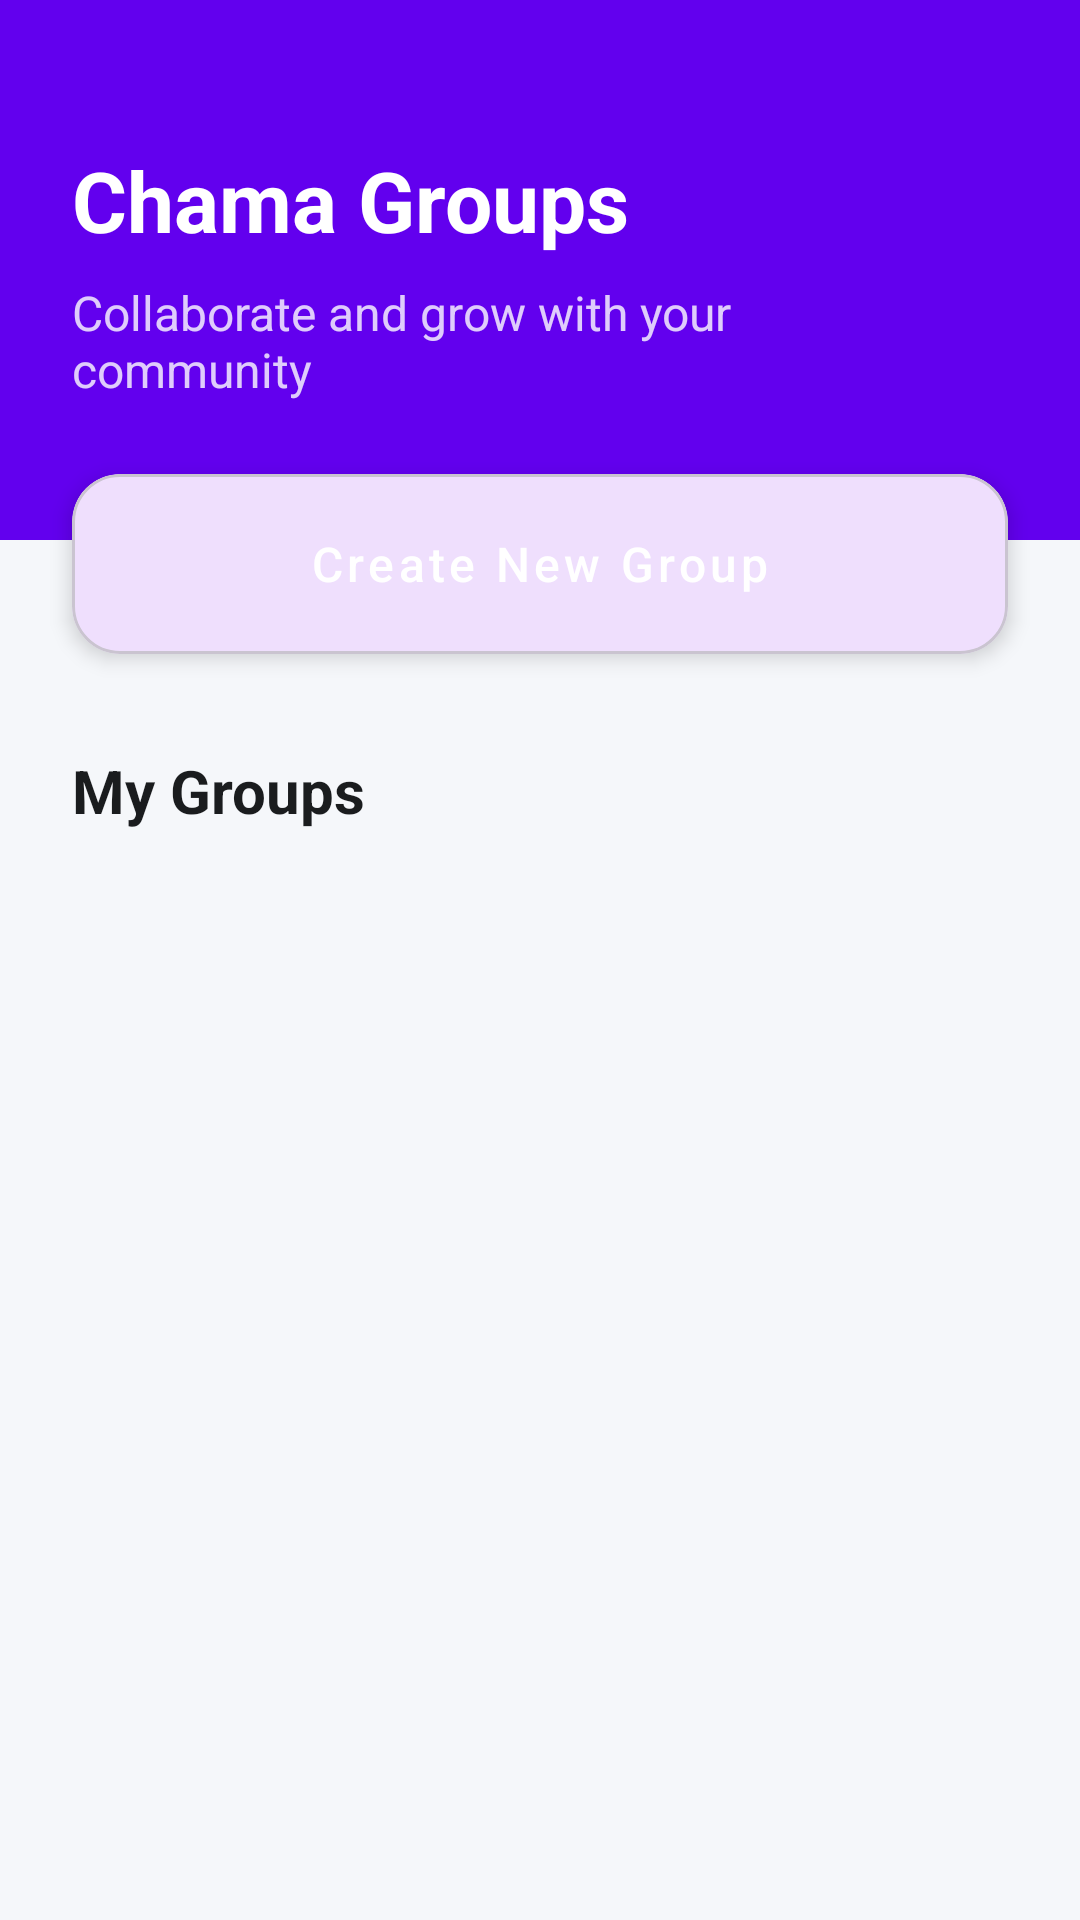

Android layout source for this screen:
<!-- AndroidManifest.xml: application theme Theme.SheLoans -->
<!-- res/layout/activity_chama.xml -->
<?xml version="1.0" encoding="utf-8"?>
<androidx.constraintlayout.widget.ConstraintLayout xmlns:android="http://schemas.android.com/apk/res/android"
    xmlns:app="http://schemas.android.com/apk/res-auto"
    xmlns:tools="http://schemas.android.com/tools"
    android:layout_width="match_parent"
    android:layout_height="match_parent"
    android:background="@color/brand_background">

    <View
        android:id="@+id/headerDecorator"
        android:layout_width="match_parent"
        android:layout_height="180dp"
        android:background="@color/brand_primary"
        app:layout_constraintTop_toTopOf="parent" />

    <TextView
        android:id="@+id/chamaTitle"
        android:layout_width="wrap_content"
        android:layout_height="wrap_content"
        android:layout_marginStart="24dp"
        android:layout_marginTop="48dp"
        android:text="Chama Groups"
        android:textColor="@color/white"
        android:textSize="28sp"
        android:textStyle="bold"
        app:layout_constraintStart_toStartOf="parent"
        app:layout_constraintTop_toTopOf="parent" />

    <TextView
        android:id="@+id/chamaSubtitle"
        android:layout_width="0dp"
        android:layout_height="wrap_content"
        android:layout_marginTop="8dp"
        android:layout_marginEnd="48dp"
        android:text="Collaborate and grow with your community"
        android:textColor="#CCFFFFFF"
        android:textSize="16sp"
        app:layout_constraintEnd_toEndOf="parent"
        app:layout_constraintStart_toStartOf="@id/chamaTitle"
        app:layout_constraintTop_toBottomOf="@id/chamaTitle" />

    <com.google.android.material.card.MaterialCardView
        android:id="@+id/createCard"
        android:layout_width="match_parent"
        android:layout_height="wrap_content"
        android:layout_marginHorizontal="24dp"
        android:layout_marginTop="24dp"
        app:cardCornerRadius="16dp"
        app:cardElevation="4dp"
        app:layout_constraintTop_toBottomOf="@id/chamaSubtitle">

        <Button
            android:id="@+id/createChama"
            style="@style/Widget.MaterialComponents.Button"
            android:layout_width="match_parent"
            android:layout_height="60dp"
            android:backgroundTint="@color/brand_primary"
            android:insetTop="0dp"
            android:insetBottom="0dp"
            android:text="Create New Group"
            android:textAllCaps="false"
            android:textSize="16sp"
            app:cornerRadius="16dp"
            app:icon="@android:drawable/ic_input_add" />
    </com.google.android.material.card.MaterialCardView>

    <TextView
        android:id="@+id/myGroupsTitle"
        android:layout_width="wrap_content"
        android:layout_height="wrap_content"
        android:layout_marginStart="24dp"
        android:layout_marginTop="32dp"
        android:text="My Groups"
        android:textColor="@color/text_primary"
        android:textSize="20sp"
        android:textStyle="bold"
        app:layout_constraintStart_toStartOf="parent"
        app:layout_constraintTop_toBottomOf="@id/createCard" />

    <androidx.recyclerview.widget.RecyclerView
        android:id="@+id/chamaRecyclerView"
        android:layout_width="match_parent"
        android:layout_height="0dp"
        android:layout_marginTop="12dp"
        android:clipToPadding="false"
        android:paddingHorizontal="16dp"
        android:paddingBottom="24dp"
        app:layout_constraintBottom_toBottomOf="parent"
        app:layout_constraintTop_toBottomOf="@id/myGroupsTitle"
        tools:listitem="@android:layout/simple_list_item_2" />

</androidx.constraintlayout.widget.ConstraintLayout>
<!-- resources referenced by this layout -->
<resources>
  <color name="brand_background">#F5F7FA</color>
  <color name="brand_primary">#6200EE</color>
  <color name="text_primary">#1A1C1E</color>
  <color name="white">#FFFFFFFF</color>
  <style name="Theme.SheLoans" parent="Base.Theme.SheLoans" />
  <style name="Base.Theme.SheLoans" parent="Theme.Material3.Light.NoActionBar">
          <item name="colorPrimary">@color/brand_primary</item>
          <item name="colorSecondary">@color/brand_secondary</item>
          <item name="android:windowBackground">@color/brand_background</item>
          <item name="android:statusBarColor">@color/brand_primary</item>
          <item name="android:windowLightStatusBar">true</item>
      </style>
  <color name="brand_secondary">#03DAC6</color>
</resources>
